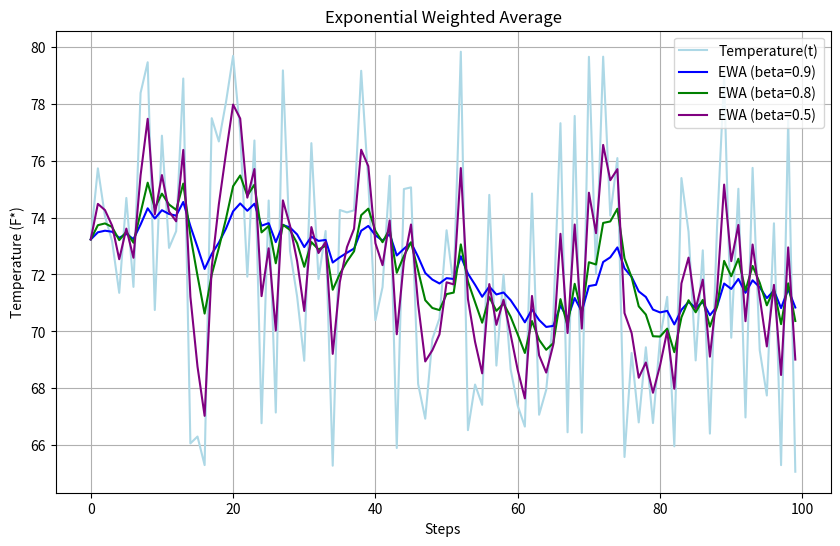

The matplotlib source for this figure:
import matplotlib.pyplot as plt
import numpy as np

def EWA_PLOT(X, beta, steps, plot_color):
    ewa = [X[0]] 

    for t in range(1, steps):
        ewa_t = beta * ewa[-1] + (1 - beta) * X[t]
        ewa.append(ewa_t)

    plt.plot(ewa, label=f"EWA (beta={beta})", color=plot_color)

np.random.seed(0)
temperature_data = np.random.uniform(65, high=80, size=100)


plt.figure(figsize=(10, 6))
plt.plot(temperature_data, label = "Temperature(t)", color='lightblue')
plt.xlabel("Steps")
plt.ylabel("Temperature (F*)")
plt.title("Exponential Weighted Average")
plt.grid(True)


EWA_PLOT(temperature_data, beta=0.9, steps=100, plot_color='blue')
EWA_PLOT(temperature_data, beta=0.8, steps=100, plot_color='green')
EWA_PLOT(temperature_data, beta=0.5, steps=100, plot_color='purple')

plt.legend(loc="upper right")
plt.show()
